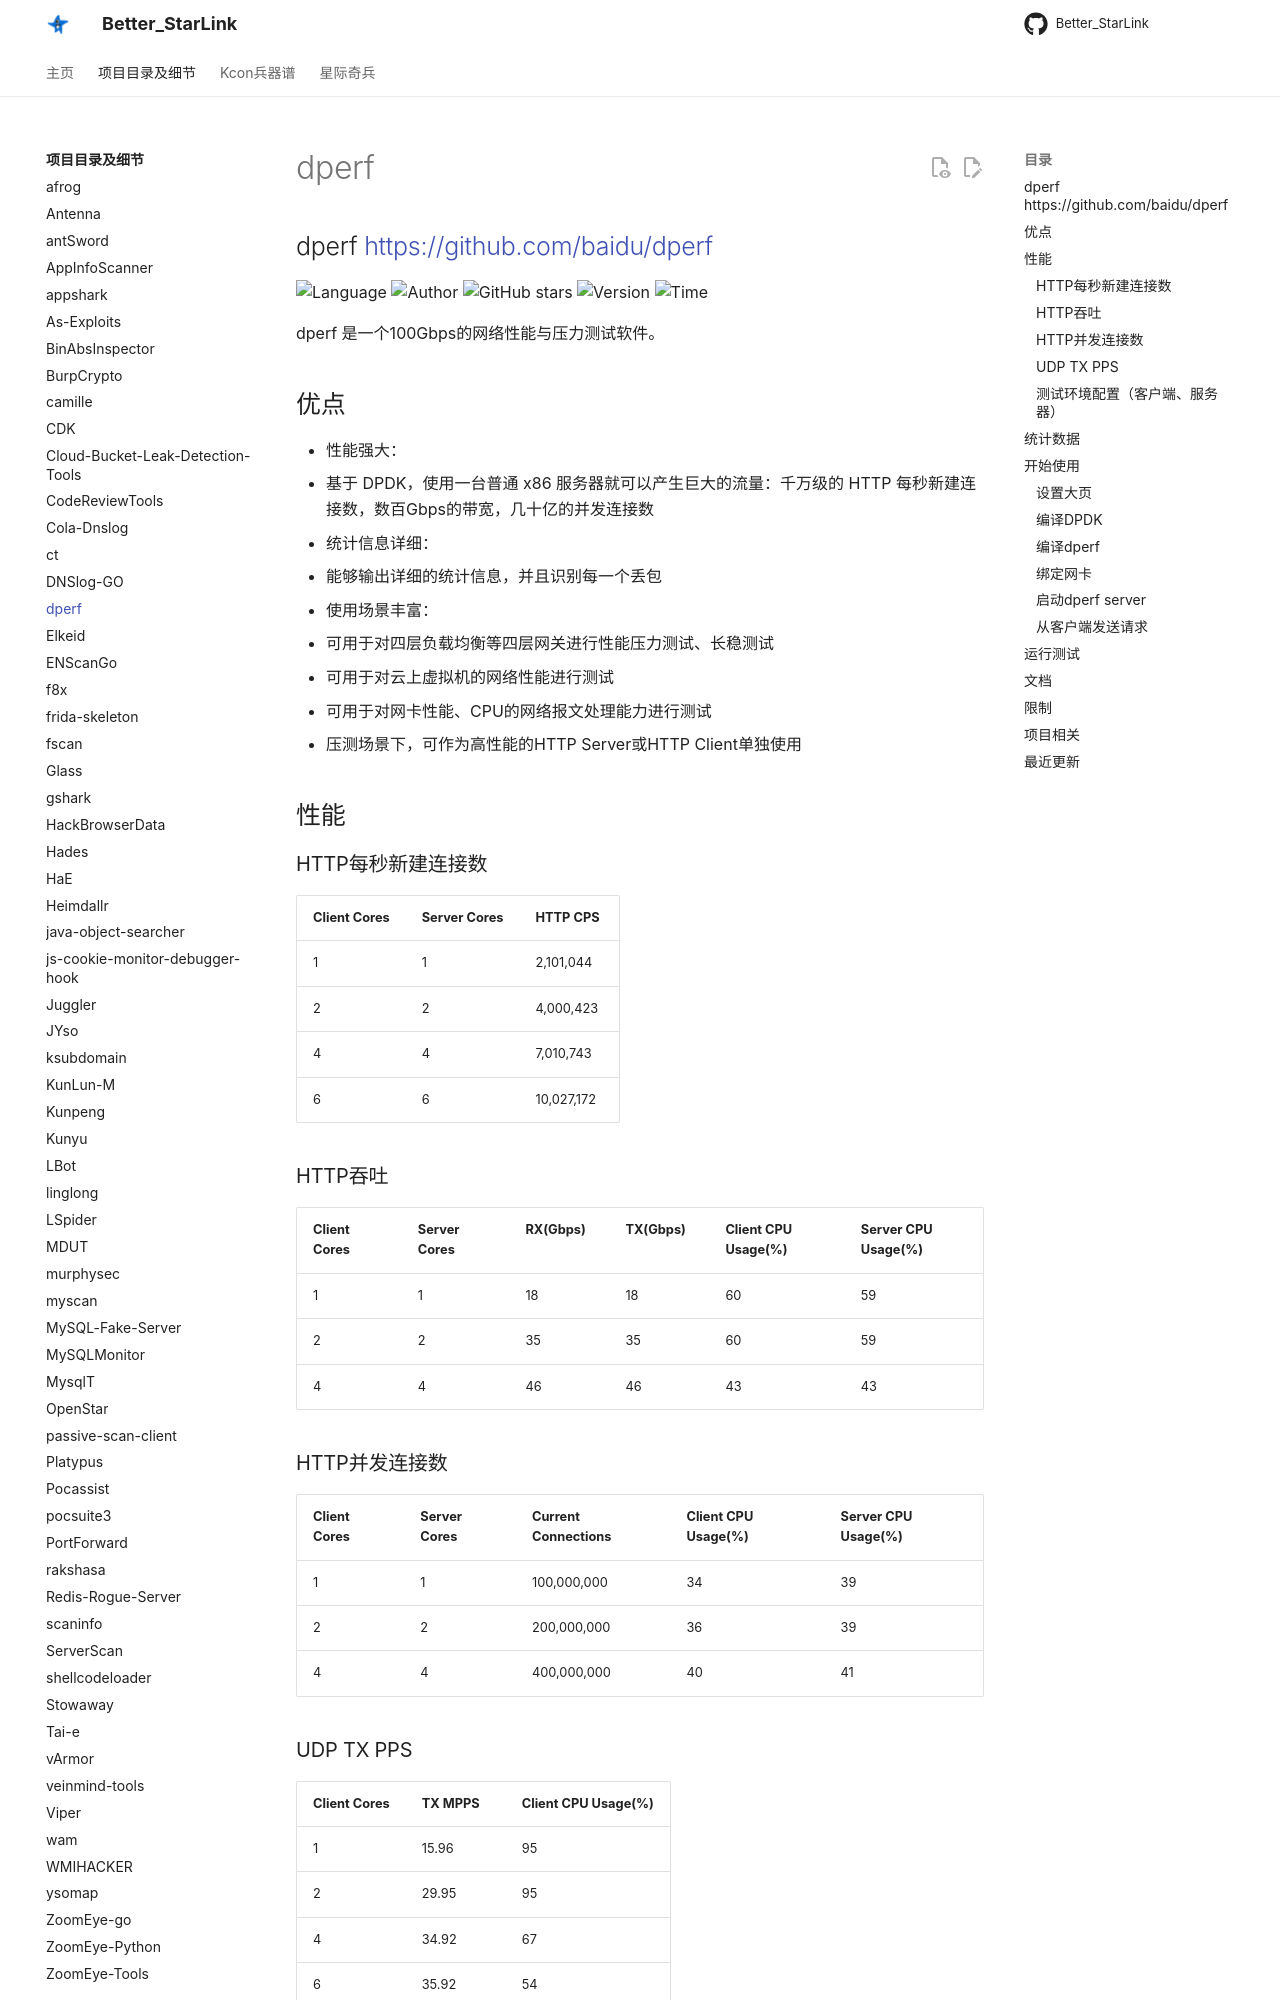

repository: ProbiusOfficial/Better_StarLink · page: detail/dperf/index.html · generator: mkdocs

## dperf <https://github.com/baidu/dperf>
<!--auto_detail_badge_begin_0b490ffb61b26b45de3ea5d7dd8a582e-->
![Language](https://img.shields.io/badge/Language-C-blue)
![Author](https://img.shields.io/badge/Author-Benjamin-orange)
![GitHub stars](https://img.shields.io/github/stars/baidu/dperf.svg?style=flat&logo=github)
![Version](https://img.shields.io/badge/Version-V1.5.0-red)
![Time](https://img.shields.io/badge/Join-20230410-green)
<!--auto_detail_badge_end_fef74f2d7ea73fcc43ff78e05b1e7451-->

dperf 是一个100Gbps的网络性能与压力测试软件。

## 优点
- 性能强大：
  - 基于 DPDK，使用一台普通 x86 服务器就可以产生巨大的流量：千万级的 HTTP 每秒新建连接数，数百Gbps的带宽，几十亿的并发连接数
- 统计信息详细：
  - 能够输出详细的统计信息，并且识别每一个丢包
- 使用场景丰富：
  - 可用于对四层负载均衡等四层网关进行性能压力测试、长稳测试
  - 可用于对云上虚拟机的网络性能进行测试
  - 可用于对网卡性能、CPU的网络报文处理能力进行测试
  - 压测场景下，可作为高性能的HTTP Server或HTTP Client单独使用

## 性能
### HTTP每秒新建连接数
|Client Cores|Server Cores|HTTP CPS|
|------------|------------|--------|
|1|1|2,101,044|
|2|2|4,000,423|
|4|4|7,010,743|
|6|6|10,027,172|

### HTTP吞吐
|Client Cores|Server Cores|RX(Gbps)|TX(Gbps)|Client CPU Usage(%)|Server CPU Usage(%)|
|------------|------------|--------|--------|-------------------|-------------------|
|1|1|18|18|60|59|
|2|2|35|35|60|59|
|4|4|46|46|43|43|

### HTTP并发连接数
|Client Cores|Server Cores|Current Connections|Client CPU Usage(%)|Server CPU Usage(%)|
|------------|------------|-------------------|-------------------|-------------------|
|1|1|100,000,000|34|39|
|2|2|200,000,000|36|39|
|4|4|400,000,000|40|41|

### UDP TX PPS
|Client Cores|TX MPPS|Client CPU Usage(%)|
|------------|-------|-------------------|
|1|15.96|95|
|2|29.95|95|
|4|34.92|67|
|6|35.92|54|
|8|37.12|22|

注意：本测试基于单张25Gbps Mellanox CX4

### 测试环境配置（客户端、服务器）
dperf 的以上性能数据，基于下面的配置测试得到：

- 内存: 512GB(大页 100GB)
- 网卡: Mellanox MT27710 25Gbps * 2
- 内核: 4.19.90
